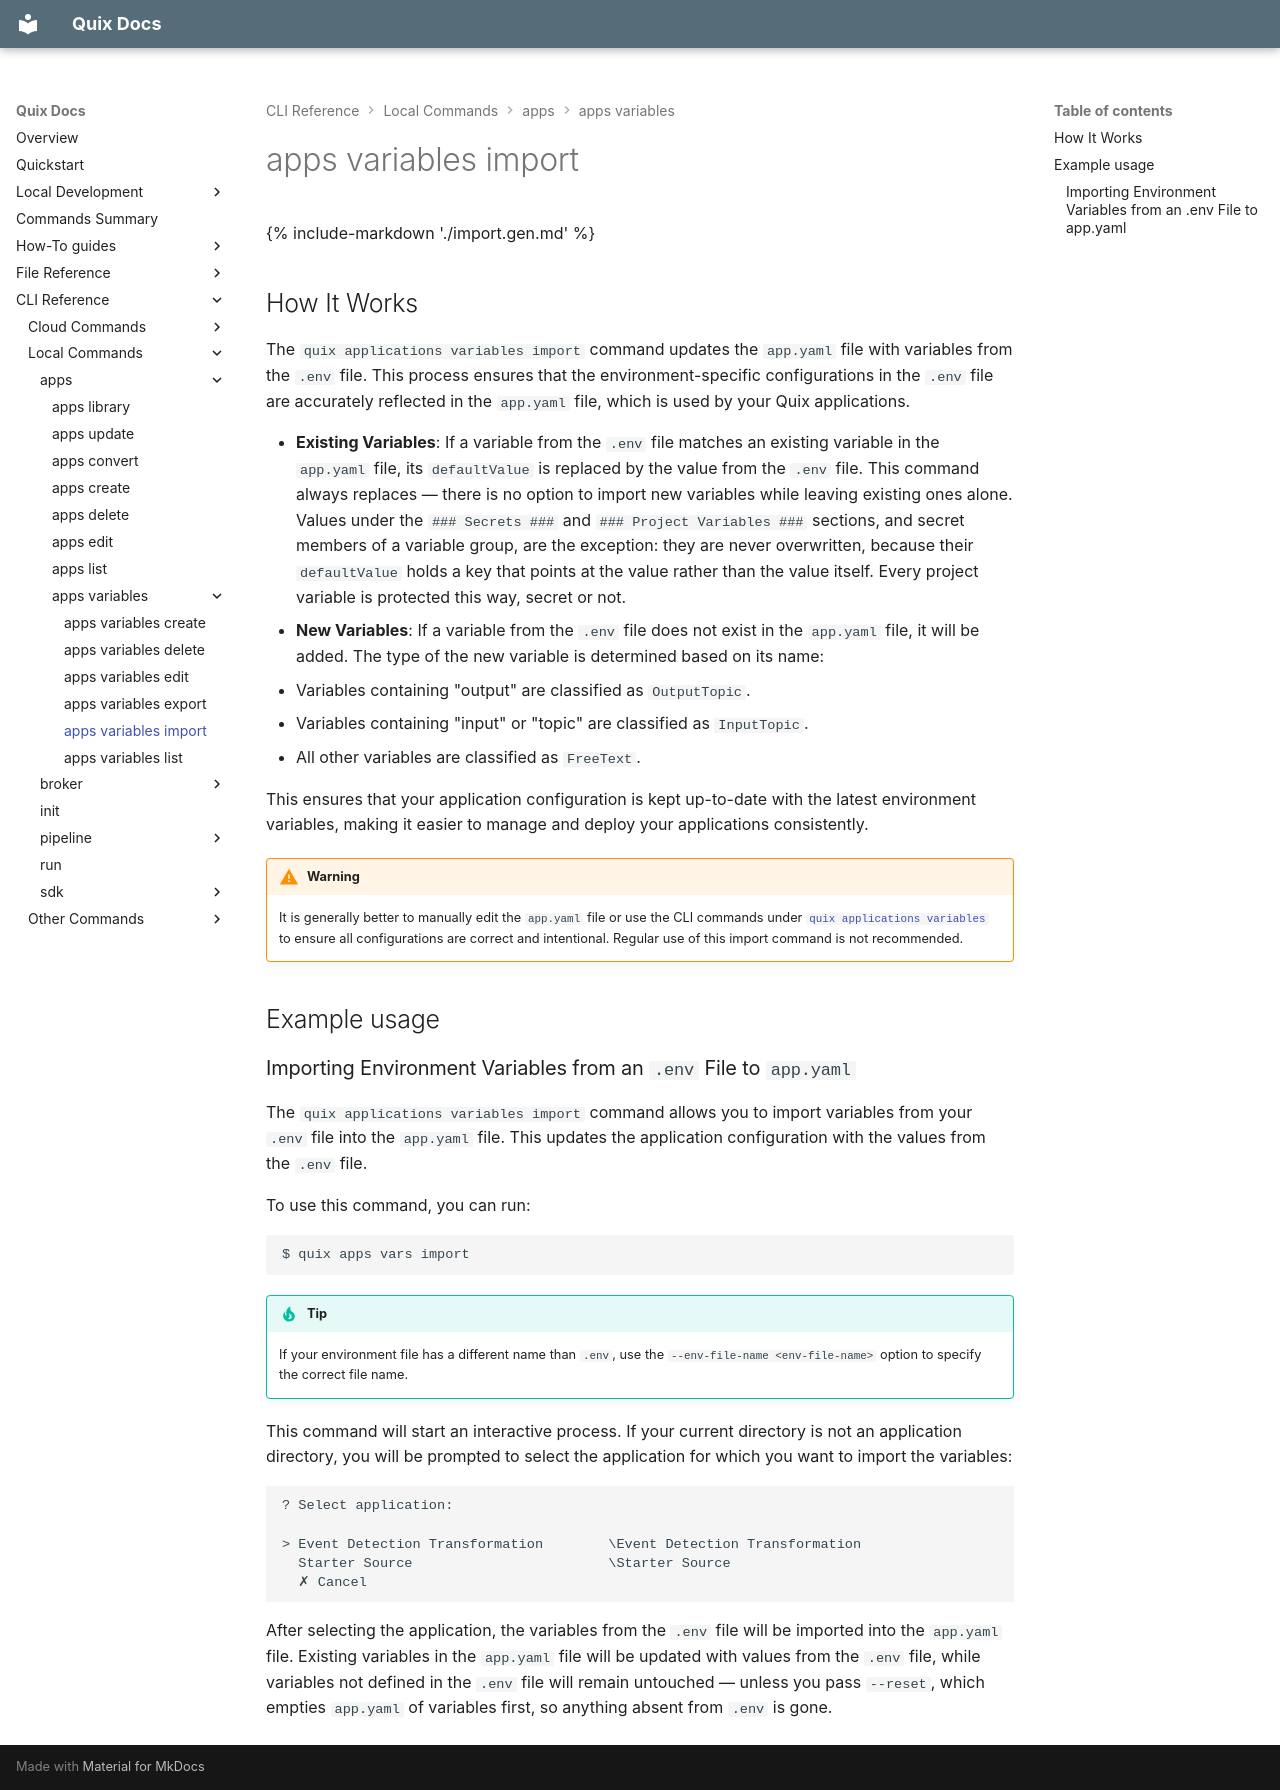

repository: quixio/quix-cli · page: cli-reference/apps/variables/import/index.html · generator: mkdocs

{% include-markdown './import.gen.md' %}

## How It Works

The `quix applications variables import` command updates the `app.yaml` file with variables from the `.env` file. This process ensures that the environment-specific configurations in the `.env` file are accurately reflected in the `app.yaml` file, which is used by your Quix applications.

- **Existing Variables**: If a variable from the `.env` file matches an existing variable in the `app.yaml` file, its `defaultValue` is replaced by the value from the `.env` file. This command always replaces — there is no option to import new variables while leaving existing ones alone. Values under the `### Secrets ###` and `### Project Variables ###` sections, and secret members of a variable group, are the exception: they are never overwritten, because their `defaultValue` holds a key that points at the value rather than the value itself. Every project variable is protected this way, secret or not.
- **New Variables**: If a variable from the `.env` file does not exist in the `app.yaml` file, it will be added. The type of the new variable is determined based on its name:
  - Variables containing "output" are classified as `OutputTopic`.
  - Variables containing "input" or "topic" are classified as `InputTopic`.
  - All other variables are classified as `FreeText`.

This ensures that your application configuration is kept up-to-date with the latest environment variables, making it easier to manage and deploy your applications consistently.

!!! warning
    It is generally better to manually edit the `app.yaml` file or use the CLI commands under [`quix applications variables`](index.md) to ensure all configurations are correct and intentional. Regular use of this import command is not recommended.

## Example usage

### Importing Environment Variables from an `.env` File to `app.yaml`

The `quix applications variables import` command allows you to import variables from your `.env` file into the `app.yaml` file. This updates the application configuration with the values from the `.env` file.

To use this command, you can run:

```bash
$ quix apps vars import
```

!!! tip
    If your environment file has a different name than `.env`, use the `--env-file-name <env-file-name>` option to specify the correct file name.

This command will start an interactive process. If your current directory is not an application directory, you will be prompted to select the application for which you want to import the variables:

```text
? Select application:

> Event Detection Transformation        \Event Detection Transformation
  Starter Source                        \Starter Source
  ✗ Cancel
```

After selecting the application, the variables from the `.env` file will be imported into the `app.yaml` file. Existing variables in the `app.yaml` file will be updated with values from the `.env` file, while variables not defined in the `.env` file will remain untouched — unless you pass `--reset`, which empties `app.yaml` of variables first, so anything absent from `.env` is gone.
